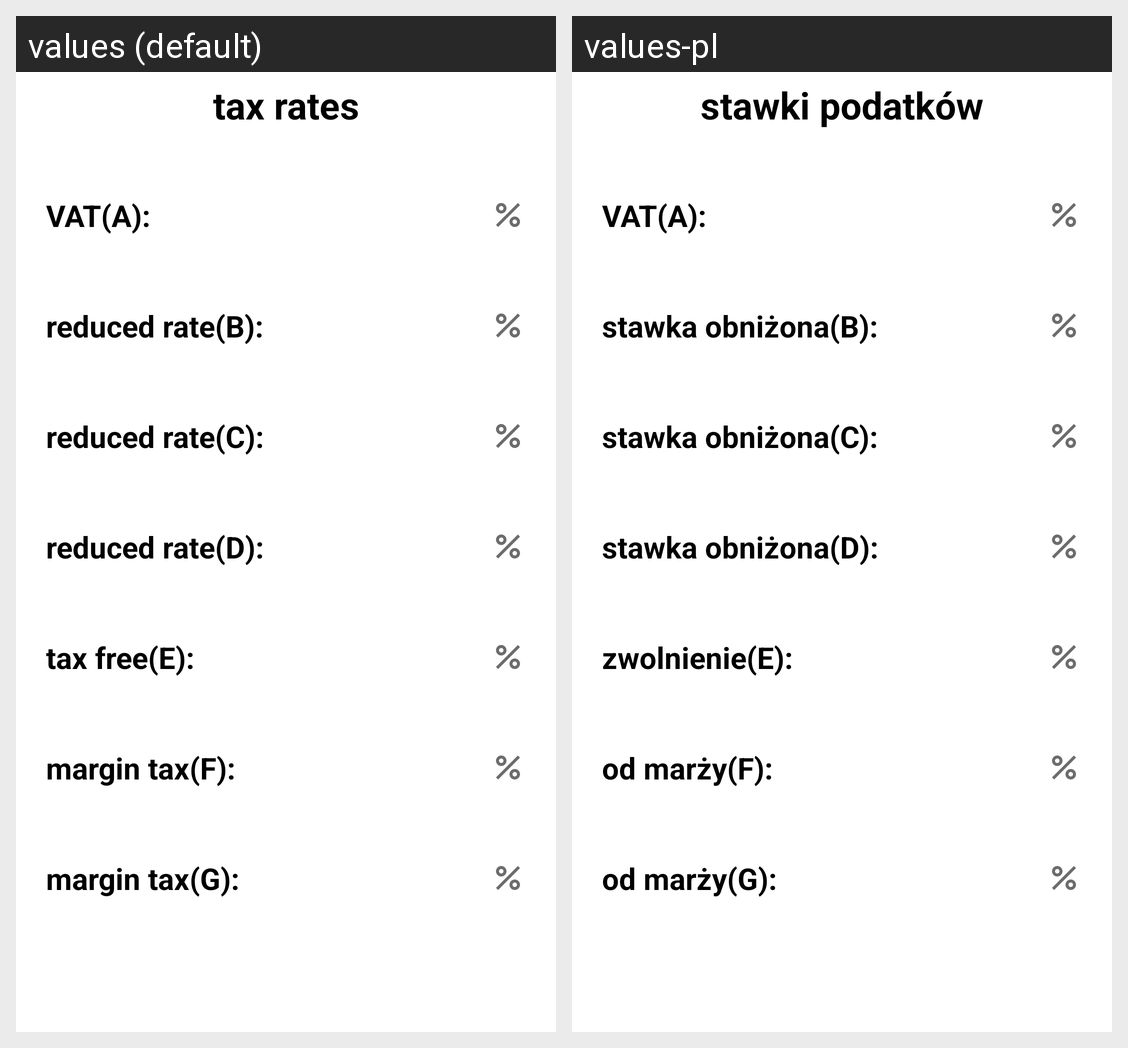

The Android screen above is rendered under two locales of the same app. Produce the string resources it draws, with the default and per-locale values.
Android screen res/layout/activity_tax_settings.xml rendered under 2 locales, left to right: values (default), values-pl. Device: Nexus 5 (rendered at 1080×1920; each locale shown at half size, 540×960, under a caption strip naming it); theme Theme.Paragony.
Strings drawn on this screen, with the default value and each locale's value (text and hints the layout hard-codes, and strings that could not be matched under every locale, appear in the picture but are not listed):

tax_rates
  values: tax rates
  values-pl: stawki podatków

tax_a
  values: VAT(A):
  values-pl: VAT(A):

tax_b
  values: reduced rate(B):
  values-pl: stawka obniżona(B):

tax_c
  values: reduced rate(C):
  values-pl: stawka obniżona(C):

tax_d
  values: reduced rate(D):
  values-pl: stawka obniżona(D):

tax_e
  values: tax free(E):
  values-pl: zwolnienie(E):

tax_f
  values: margin tax(F):
  values-pl: od marży(F):

tax_g
  values: margin tax(G):
  values-pl: od marży(G):
